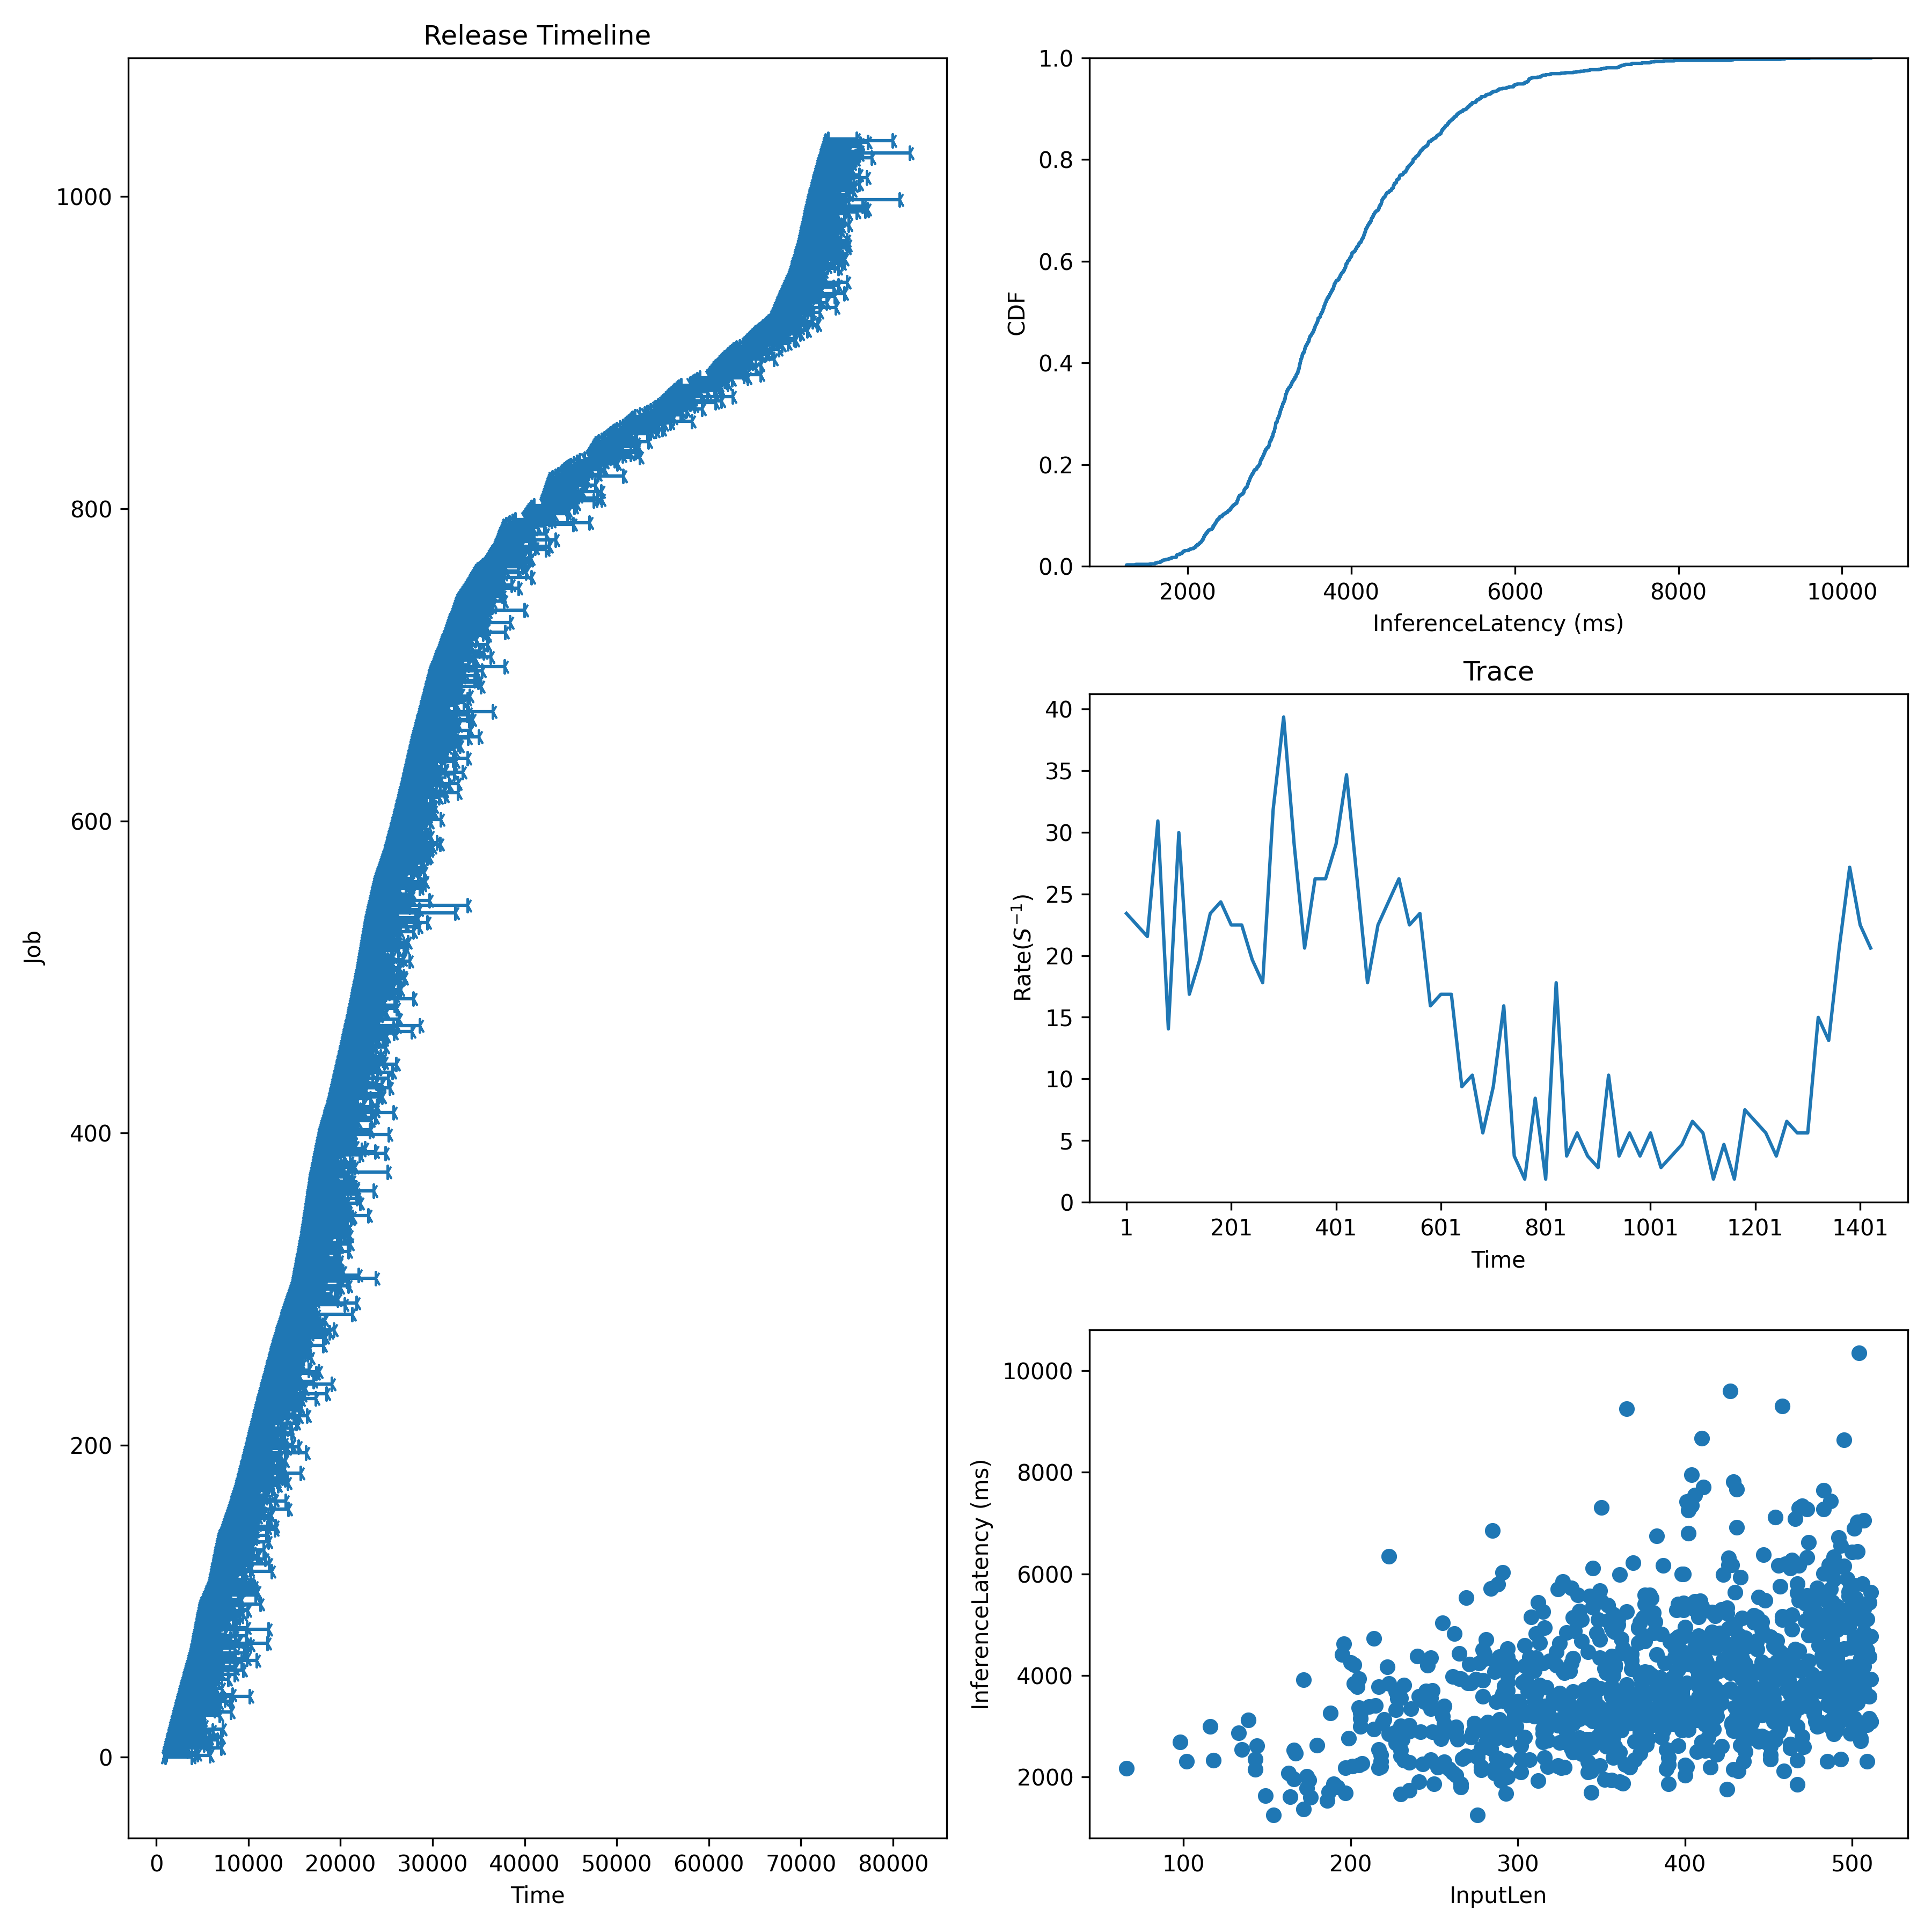

Values plotted in this chart, from the file beside it:
Idx, InputLen, InferenceLatency, InferenceLatencyP99, Admitted, Deadline
0, 315, 2857, 7611, 1000, 1300
1, 478, 4809, 7611, 1043, 1343
2, 348, 3397, 7611, 1087, 1387
3, 481, 3075, 7611, 1130, 1430
4, 318, 2200, 7611, 1174, 1474
5, 278, 2203, 7611, 1217, 1517
6, 499, 5784, 7611, 1261, 1561
7, 412, 4338, 7611, 1304, 1604
8, 202, 3837, 7611, 1348, 1648
9, 467, 4453, 7611, 1391, 1691
10, 260, 2945, 7611, 1435, 1735
11, 482, 5174, 7611, 1478, 1778
12, 484, 4243, 7611, 1522, 1822
13, 448, 5474, 7611, 1565, 1865
14, 396, 3133, 7611, 1609, 1909
15, 380, 3650, 7611, 1652, 1952
16, 289, 3137, 7611, 1696, 1996
17, 240, 4381, 7611, 1739, 2039
18, 472, 5419, 7611, 1783, 2083
19, 366, 3277, 7611, 1826, 2126
20, 360, 3360, 7611, 1870, 2170
21, 451, 2432, 7611, 1913, 2213
22, 230, 2525, 7611, 1957, 2257
23, 272, 2785, 7611, 2000, 2300
24, 456, 3043, 7611, 2045, 2345
25, 242, 2893, 7611, 2091, 2391
26, 443, 2745, 7611, 2136, 2436
27, 443, 4685, 7611, 2182, 2482
28, 343, 2737, 7611, 2227, 2527
29, 467, 5810, 7611, 2273, 2573
30, 431, 4041, 7611, 2318, 2618
31, 477, 3930, 7611, 2364, 2664
32, 373, 2887, 7611, 2409, 2709
33, 355, 4176, 7611, 2455, 2755
34, 414, 2781, 7611, 2500, 2800
35, 413, 4268, 7611, 2545, 2845
36, 409, 5472, 7611, 2591, 2891
37, 386, 4818, 7611, 2636, 2936
38, 458, 3981, 7611, 2682, 2982
39, 487, 7430, 7611, 2727, 3027
40, 468, 5476, 7611, 2773, 3073
41, 488, 2940, 7611, 2818, 3118
42, 465, 3596, 7611, 2864, 3164
43, 457, 2967, 7611, 2909, 3209
44, 420, 4151, 7611, 2955, 3255
45, 393, 3146, 7611, 3000, 3300
46, 467, 1859, 7611, 3048, 3348
47, 407, 3122, 7611, 3095, 3395
48, 332, 2762, 7611, 3143, 3443
49, 382, 3296, 7611, 3190, 3490
50, 485, 4553, 7611, 3238, 3538
51, 434, 3218, 7611, 3286, 3586
52, 412, 3041, 7611, 3333, 3633
53, 333, 5141, 7611, 3381, 3681
54, 321, 3546, 7611, 3429, 3729
55, 223, 2846, 7611, 3476, 3776
56, 489, 5894, 7611, 3524, 3824
57, 430, 5008, 7611, 3571, 3871
58, 357, 4878, 7611, 3619, 3919
59, 369, 3540, 7611, 3667, 3967
... 978 more rows
